Dataset: data (GitHub, Ericdroush/Tax_Sale). Classes: county view, map view, map wide view, street view.

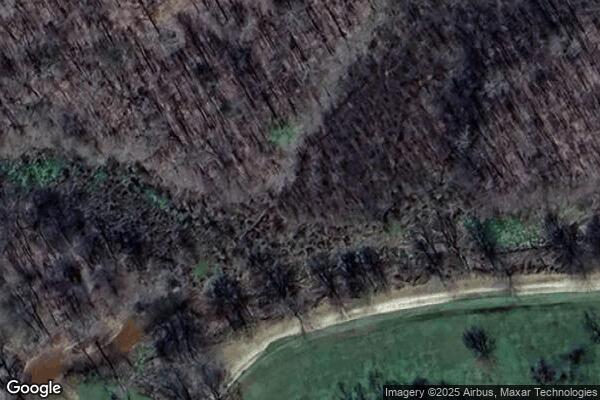
Label: map view

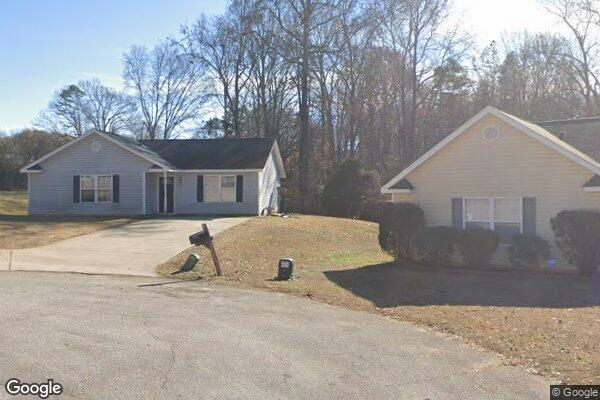
Label: street view

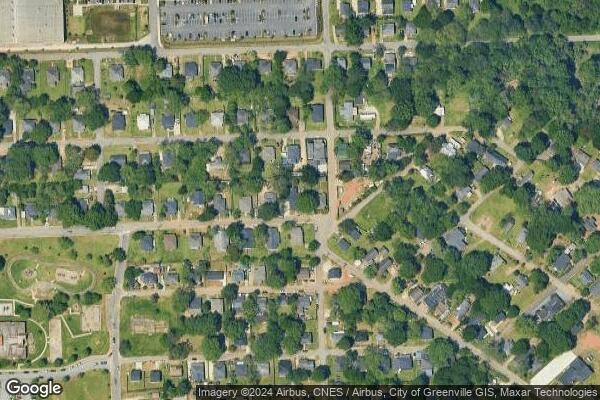
Label: map wide view

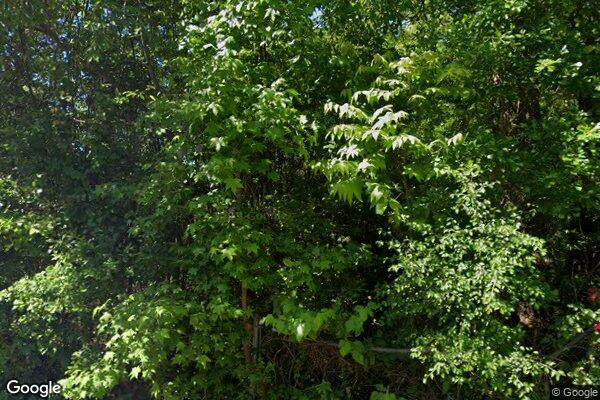
Label: street view

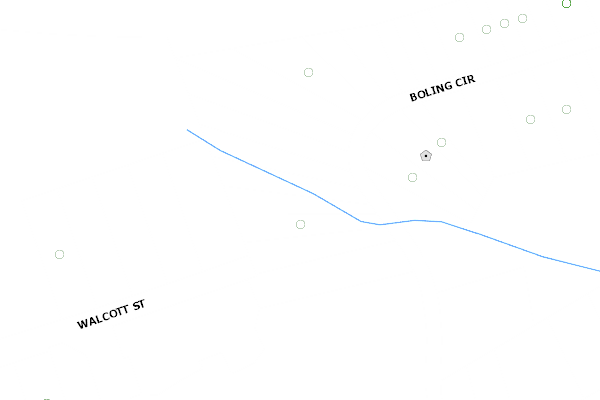
Label: county view

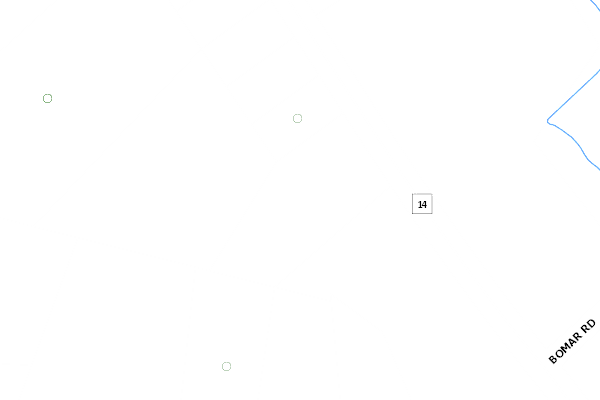
Label: county view
